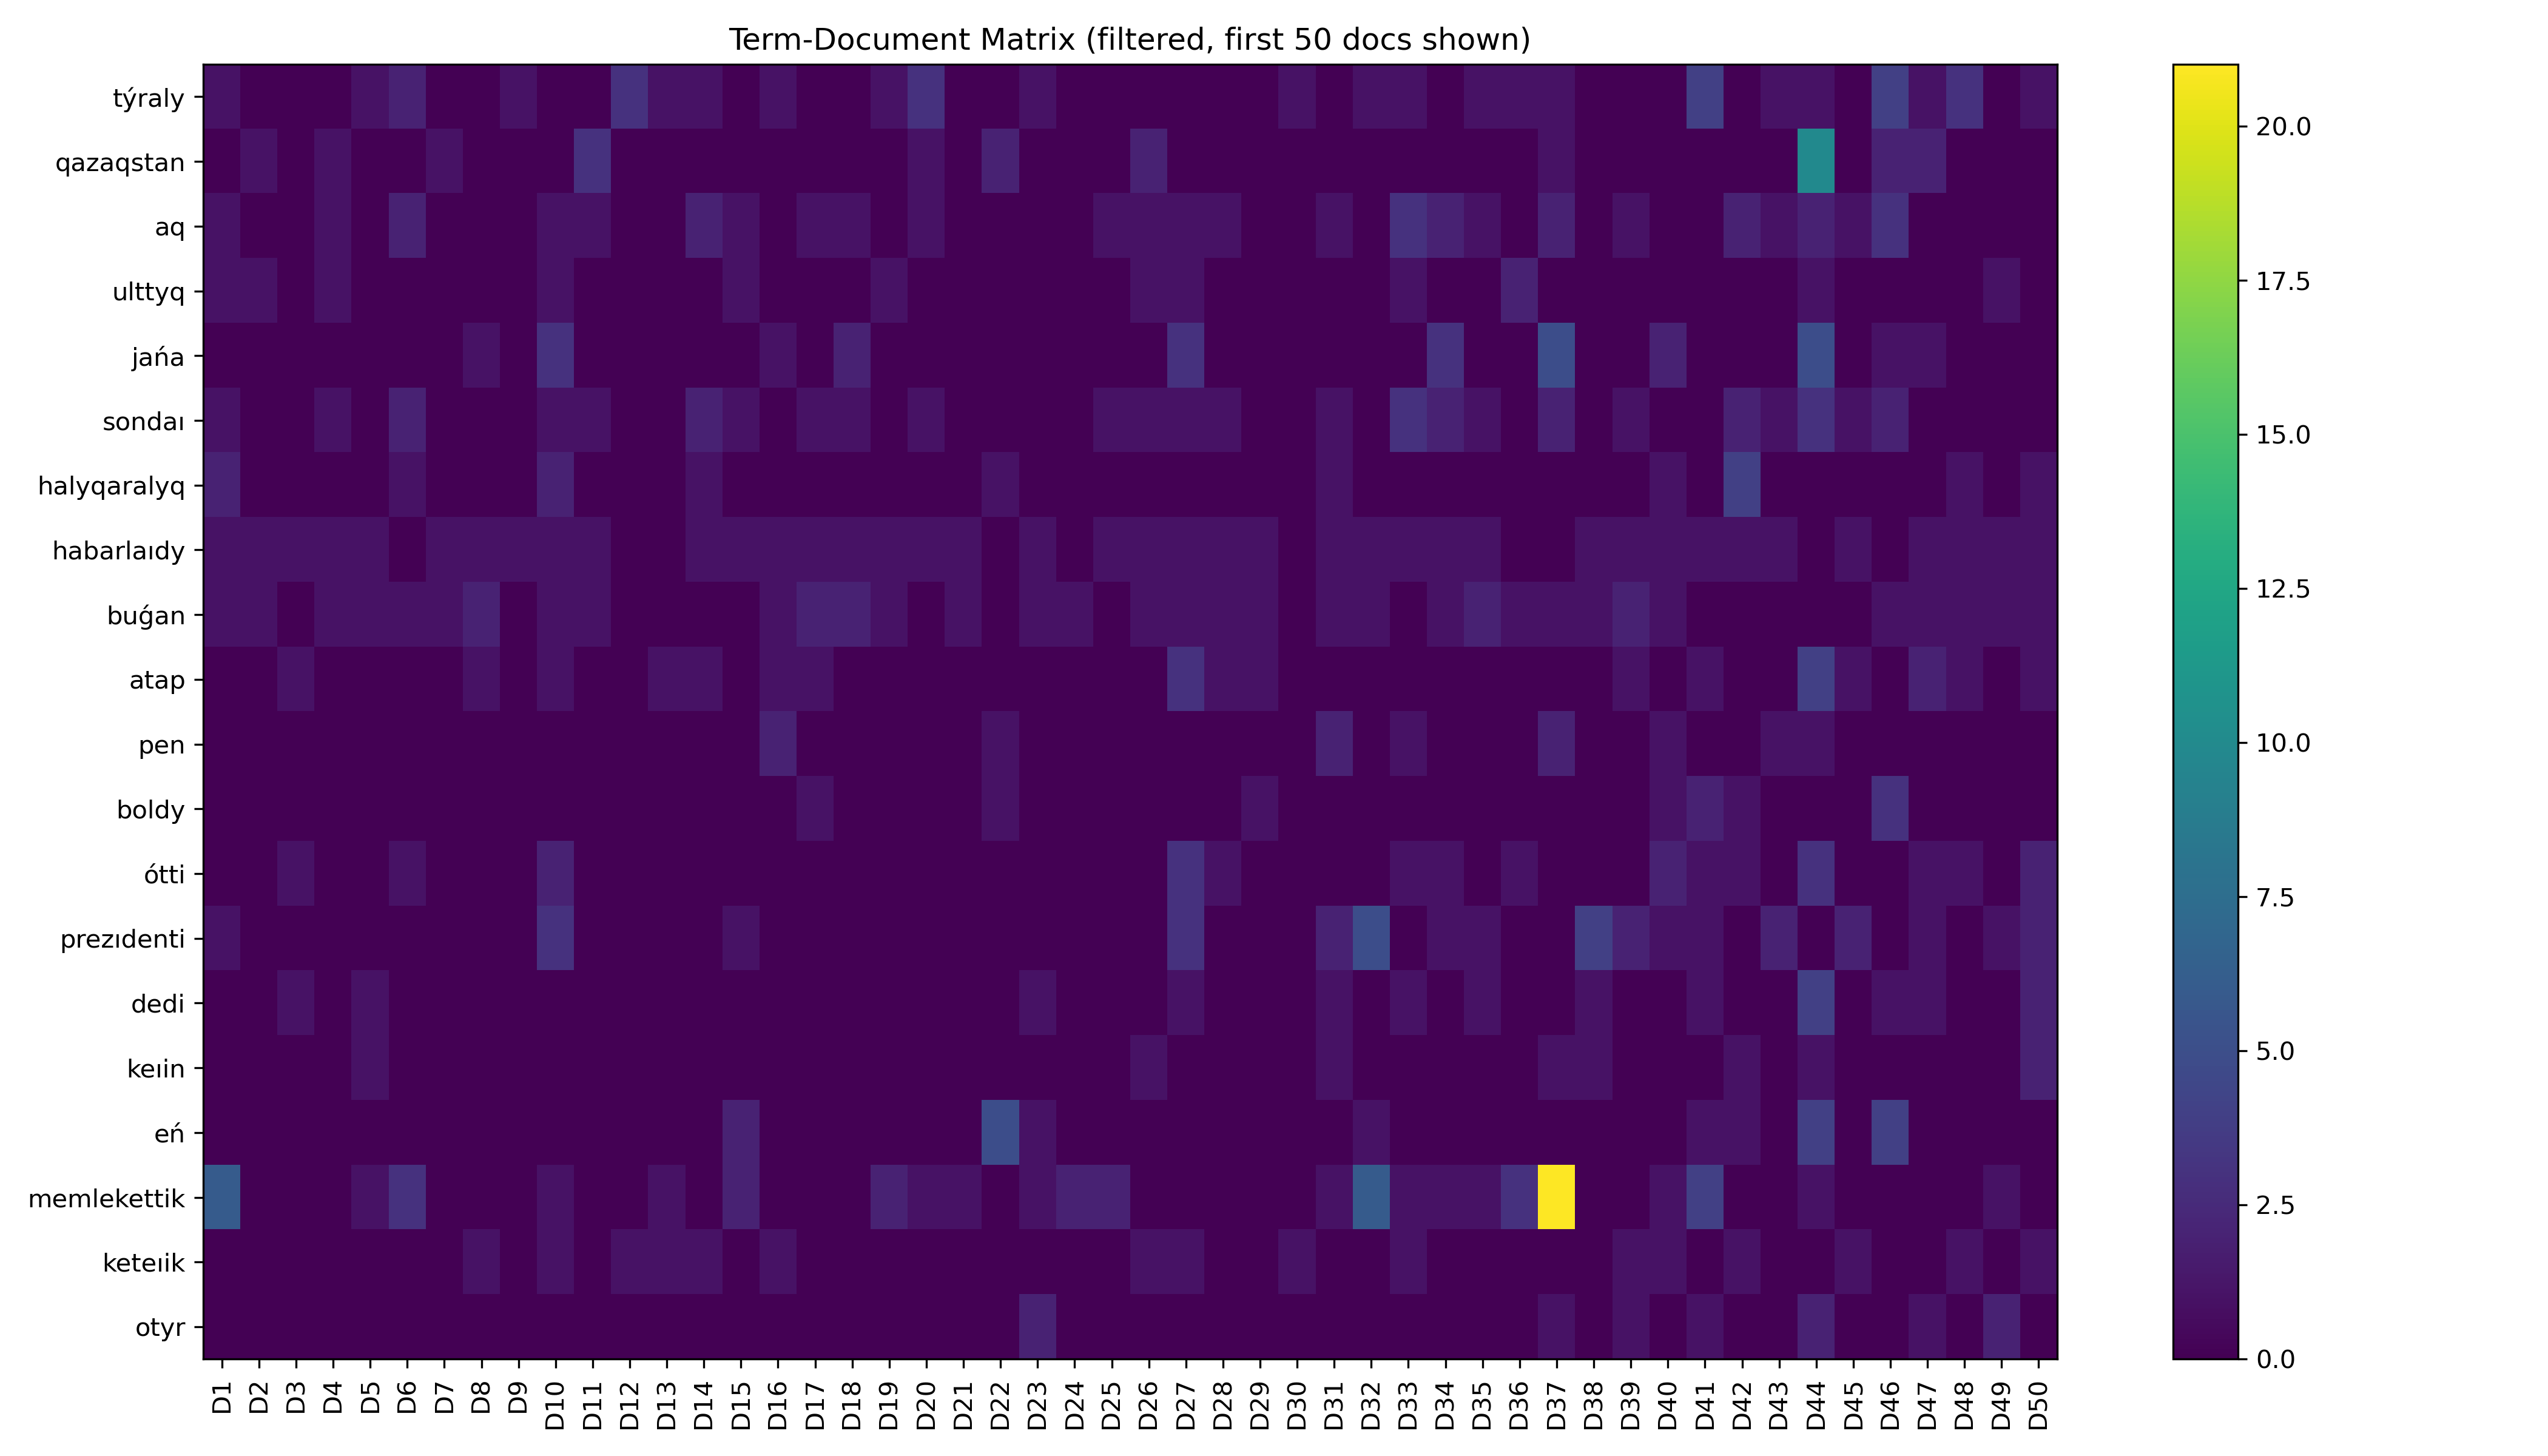

The file beside this chart, header and first rows:
, D1, D2, D3, D4, D5, D6, D7, D8, D9, D10, D11, D12, D13, D14, D15, D16, D17, D18, D19, D20, D21, D22, D23
týraly, 1, 0, 0, 0, 1, 2, 0, 0, 1, 0, 0, 3, 1, 1, 0, 1, 0, 0, 1, 3, 0, 0, 1
qazaqstan, 0, 1, 0, 1, 0, 0, 1, 0, 0, 0, 3, 0, 0, 0, 0, 0, 0, 0, 0, 1, 0, 2, 0
aq, 1, 0, 0, 1, 0, 2, 0, 0, 0, 1, 1, 0, 0, 2, 1, 0, 1, 1, 0, 1, 0, 0, 0
ulttyq, 1, 1, 0, 1, 0, 0, 0, 0, 0, 1, 0, 0, 0, 0, 1, 0, 0, 0, 1, 0, 0, 0, 0
jańa, 0, 0, 0, 0, 0, 0, 0, 1, 0, 3, 0, 0, 0, 0, 0, 1, 0, 2, 0, 0, 0, 0, 0
sondaı, 1, 0, 0, 1, 0, 2, 0, 0, 0, 1, 1, 0, 0, 2, 1, 0, 1, 1, 0, 1, 0, 0, 0
halyqaralyq, 2, 0, 0, 0, 0, 1, 0, 0, 0, 2, 0, 0, 0, 1, 0, 0, 0, 0, 0, 0, 0, 1, 0
habarlaıdy, 1, 1, 1, 1, 1, 0, 1, 1, 1, 1, 1, 0, 0, 1, 1, 1, 1, 1, 1, 1, 1, 0, 1
buǵan, 1, 1, 0, 1, 1, 1, 1, 2, 0, 1, 1, 0, 0, 0, 0, 1, 2, 2, 1, 0, 1, 0, 1
atap, 0, 0, 1, 0, 0, 0, 0, 1, 0, 1, 0, 0, 1, 1, 0, 1, 1, 0, 0, 0, 0, 0, 0
pen, 0, 0, 0, 0, 0, 0, 0, 0, 0, 0, 0, 0, 0, 0, 0, 2, 0, 0, 0, 0, 0, 1, 0
boldy, 0, 0, 0, 0, 0, 0, 0, 0, 0, 0, 0, 0, 0, 0, 0, 0, 1, 0, 0, 0, 0, 1, 0
ótti, 0, 0, 1, 0, 0, 1, 0, 0, 0, 2, 0, 0, 0, 0, 0, 0, 0, 0, 0, 0, 0, 0, 0
prezıdenti, 1, 0, 0, 0, 0, 0, 0, 0, 0, 3, 0, 0, 0, 0, 1, 0, 0, 0, 0, 0, 0, 0, 0
dedi, 0, 0, 1, 0, 1, 0, 0, 0, 0, 0, 0, 0, 0, 0, 0, 0, 0, 0, 0, 0, 0, 0, 1
keıin, 0, 0, 0, 0, 1, 0, 0, 0, 0, 0, 0, 0, 0, 0, 0, 0, 0, 0, 0, 0, 0, 0, 0
eń, 0, 0, 0, 0, 0, 0, 0, 0, 0, 0, 0, 0, 0, 0, 2, 0, 0, 0, 0, 0, 0, 5, 1
memlekettik, 6, 0, 0, 0, 1, 3, 0, 0, 0, 1, 0, 0, 1, 0, 2, 0, 0, 0, 2, 1, 1, 0, 1
keteıik, 0, 0, 0, 0, 0, 0, 0, 1, 0, 1, 0, 1, 1, 1, 0, 1, 0, 0, 0, 0, 0, 0, 0
otyr, 0, 0, 0, 0, 0, 0, 0, 0, 0, 0, 0, 0, 0, 0, 0, 0, 0, 0, 0, 0, 0, 0, 2
